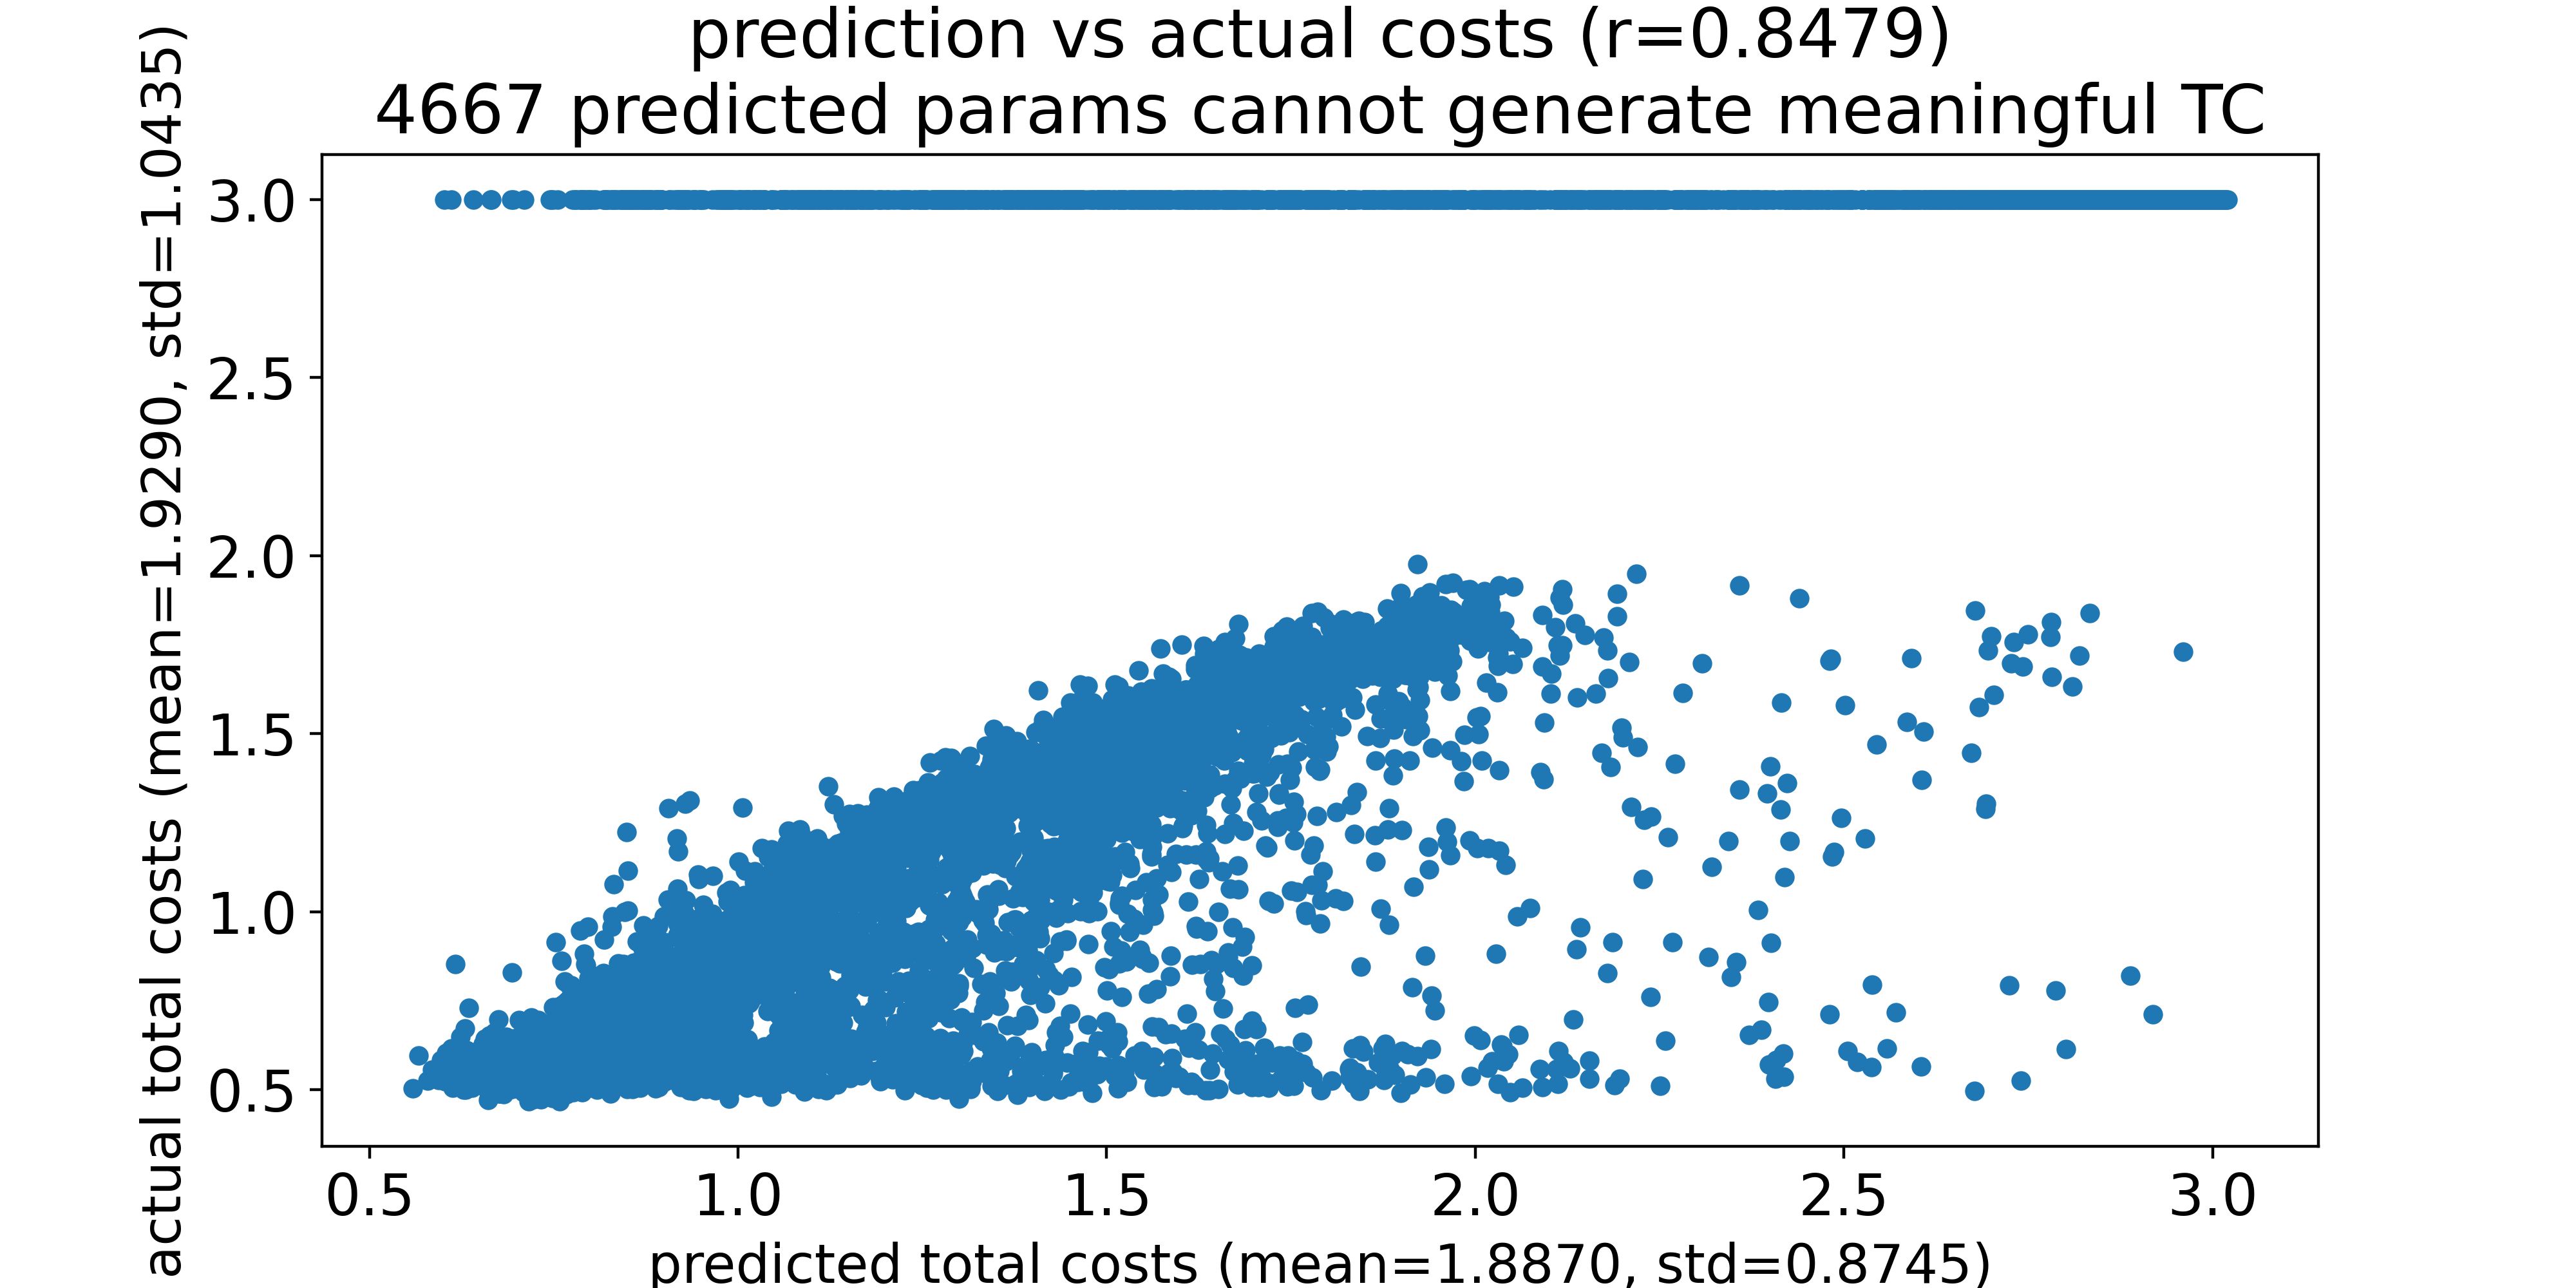

Values plotted in this chart, from the file beside it:
predicted total costs, actual total costs
0.5587, 0.5044
0.5663, 0.597
0.579, 0.5253
0.5847, 0.5564
0.5935, 0.5274
0.5969, 0.5843
0.5983, 0.5435
0.6006, 0.5818
0.6015, 3.0
0.6024, 0.5272
0.6024, 0.5241
0.6039, 0.6042
0.605, 0.5338
0.6074, 0.5555
0.6077, 0.543
0.6109, 0.5642
0.6109, 0.6156
0.6111, 3.0
0.6118, 0.5697
0.6126, 0.5052
0.6145, 0.5841
0.6162, 0.8523
0.619, 0.5448
0.6192, 0.51
0.6197, 0.532
0.6199, 0.55
0.62, 0.5116
0.6221, 0.5414
0.6223, 0.5354
0.6233, 0.5407
0.6233, 0.5837
0.6237, 0.6494
0.6241, 0.6146
0.6254, 0.5206
0.6256, 0.5372
0.6263, 0.5517
0.627, 0.5624
0.6274, 0.5013
0.6281, 0.5431
0.6288, 0.5973
0.6296, 0.672
0.6301, 0.4998
0.6303, 0.5568
0.6319, 0.5739
0.6319, 0.6106
0.632, 0.5433
0.632, 0.5839
0.6325, 0.598
0.6325, 0.5392
0.6327, 0.5621
0.6351, 0.7302
0.636, 0.5696
0.6365, 0.5741
0.6369, 0.5313
0.6391, 0.5356
0.6393, 0.5656
0.6395, 0.5064
0.6403, 0.5215
0.6408, 3.0
0.642, 0.5158
... 9,940 more rows
